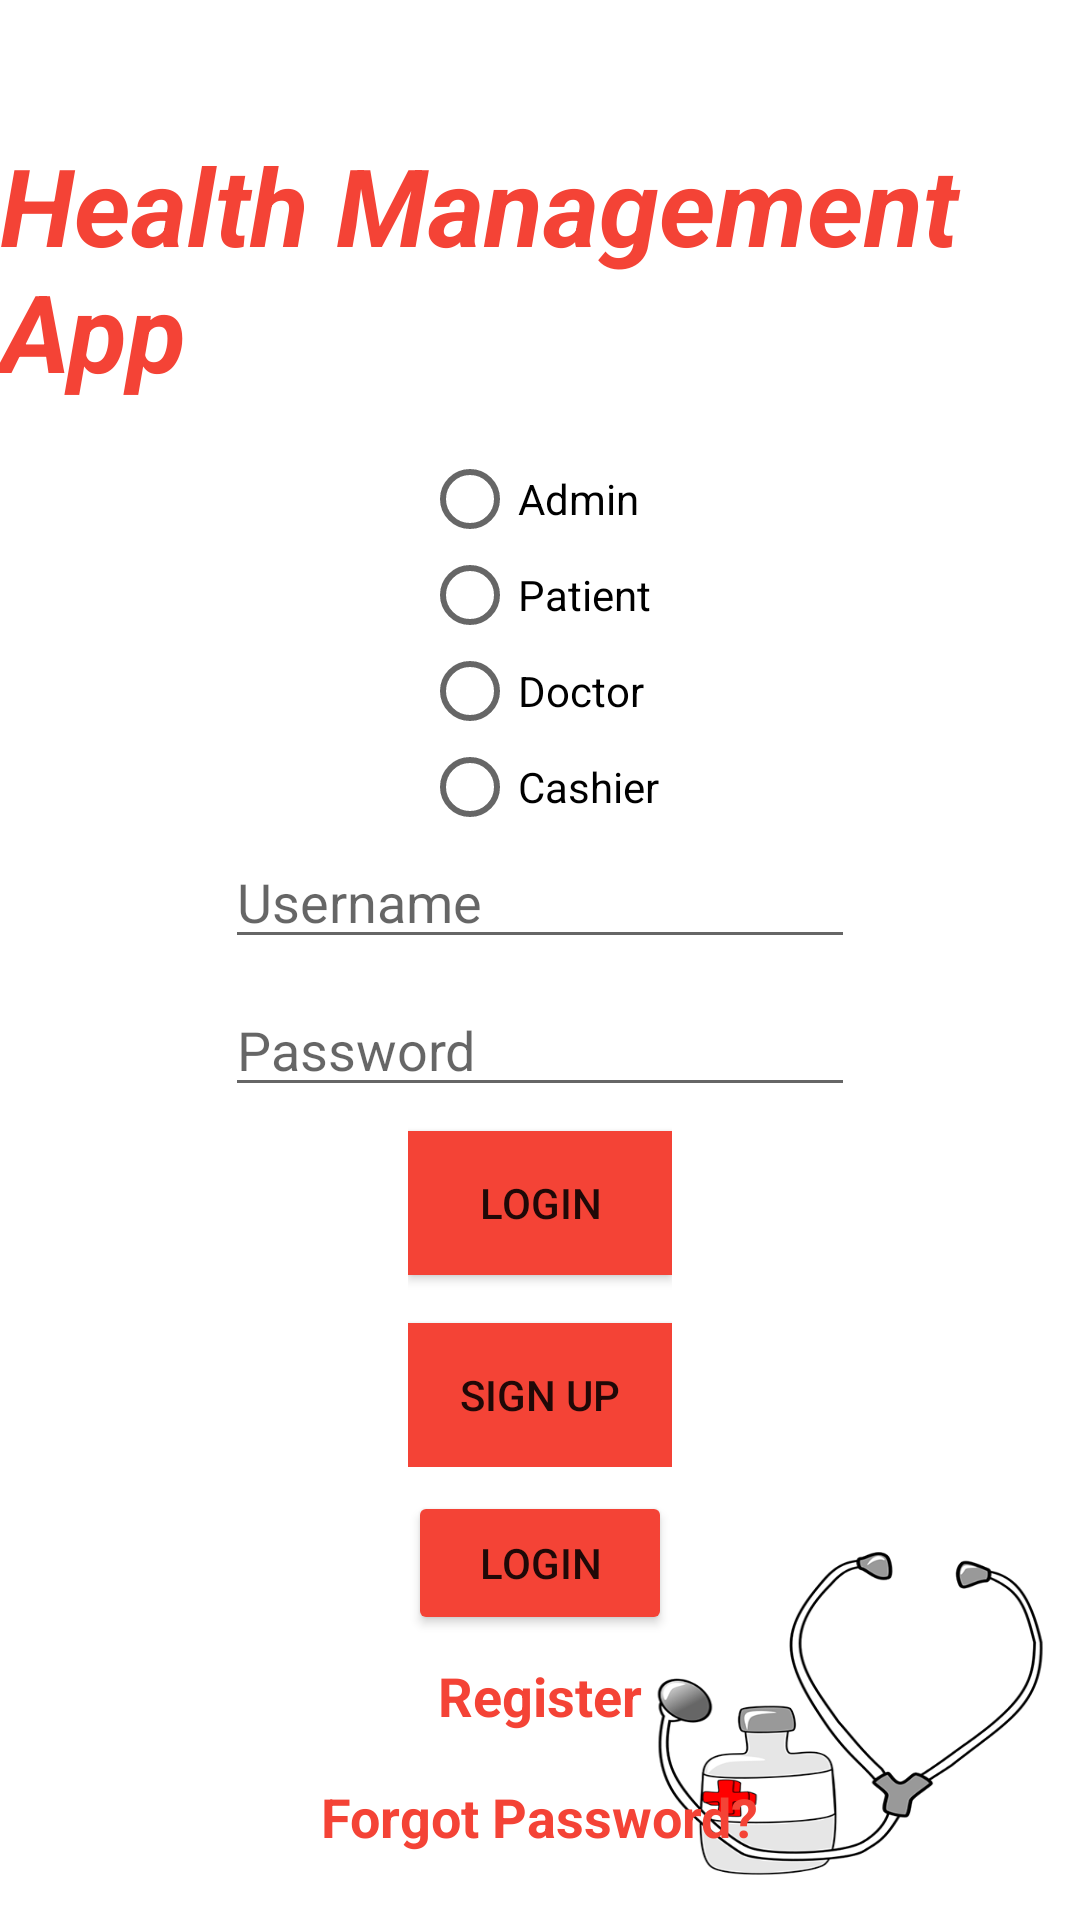

The Android layout XML behind this screen, and the referenced resources:
<!-- AndroidManifest.xml: application theme AppTheme -->
<!-- res/layout/activity_main.xml -->
<?xml version="1.0" encoding="utf-8"?>
<androidx.constraintlayout.widget.ConstraintLayout xmlns:android="http://schemas.android.com/apk/res/android"
    xmlns:app="http://schemas.android.com/apk/res-auto"
    xmlns:tools="http://schemas.android.com/tools"
    android:layout_width="match_parent"
    android:layout_height="match_parent"
    android:background="@drawable/layoutimage"
    tools:context=".MainActivity">

    <RadioGroup
        android:id="@+id/radioGroupUsers"
        android:layout_width="wrap_content"
        android:layout_height="wrap_content"
        android:layout_marginTop="16dp"
        app:layout_constraintEnd_toEndOf="parent"
        app:layout_constraintStart_toStartOf="parent"
        app:layout_constraintTop_toBottomOf="@+id/textView">

        <RadioButton
            android:id="@+id/radioButtonAdmin"
            android:layout_width="match_parent"
            android:layout_height="wrap_content"
            android:text="Admin" />

        <RadioButton
            android:id="@+id/radioButtonPatient"
            android:layout_width="match_parent"
            android:layout_height="wrap_content"
            android:text="Patient" />

        <RadioButton
            android:id="@+id/radioButtonDoctor"
            android:layout_width="match_parent"
            android:layout_height="wrap_content"
            android:text="Doctor" />

        <RadioButton
            android:id="@+id/radioButtonCashier"
            android:layout_width="match_parent"
            android:layout_height="wrap_content"
            android:text="Cashier" />
    </RadioGroup>

    <TextView
        android:id="@+id/textView"
        android:layout_width="wrap_content"
        android:layout_height="wrap_content"
        android:layout_marginTop="44dp"
        android:text="Health Management App"
        android:textColor="#F44336"
        android:textColorHint="#000000"
        android:textSize="36sp"
        android:textStyle="bold|italic"
        app:layout_constraintEnd_toEndOf="parent"
        app:layout_constraintHorizontal_bias="0.473"
        app:layout_constraintStart_toStartOf="parent"
        app:layout_constraintTop_toTopOf="parent" />

    <EditText
        android:id="@+id/editTextLoginUsername"
        android:layout_width="wrap_content"
        android:layout_height="wrap_content"
        android:ems="10"
        android:hint="Username"
        android:inputType="textPersonName"
        app:layout_constraintEnd_toEndOf="parent"
        app:layout_constraintStart_toStartOf="parent"
        app:layout_constraintTop_toBottomOf="@+id/radioGroupUsers" />

    <EditText
        android:id="@+id/editTextLoginPassword"
        android:layout_width="wrap_content"
        android:layout_height="wrap_content"
        android:layout_marginTop="8dp"
        android:ems="10"
        android:hint="Password"
        android:inputType="textPersonName"
        app:layout_constraintEnd_toEndOf="parent"
        app:layout_constraintStart_toStartOf="parent"
        app:layout_constraintTop_toBottomOf="@+id/editTextLoginUsername" />

    <LinearLayout
        android:id="@+id/linearLayoutUser"
        android:layout_width="0dp"
        android:layout_height="wrap_content"
        android:layout_marginTop="8dp"
        android:gravity="center_horizontal"
        android:orientation="vertical"
        app:layout_constraintEnd_toEndOf="parent"
        app:layout_constraintHorizontal_bias="0.532"
        app:layout_constraintStart_toStartOf="parent"
        app:layout_constraintTop_toBottomOf="@+id/linearLayoutAdmin">

        <Button
            android:id="@+id/buttonLogin"
            android:layout_width="wrap_content"
            android:layout_height="wrap_content"
            android:text="Login"
            app:backgroundTint="#F44336" />

        <TextView
            android:id="@+id/textViewRegister"
            android:layout_width="wrap_content"
            android:layout_height="wrap_content"
            android:layout_marginTop="8dp"
            android:text="Register"
            android:textColor="#F44336"
            android:textSize="18sp"
            android:textStyle="bold" />

        <TextView
            android:id="@+id/textViewForgotPassword"
            android:layout_width="wrap_content"
            android:layout_height="wrap_content"
            android:layout_marginTop="16dp"
            android:text="Forgot Password?"
            android:textColor="#F44336"
            android:textSize="18sp"
            android:textStyle="bold" />
    </LinearLayout>

    <LinearLayout
        android:id="@+id/linearLayoutAdmin"
        android:layout_width="wrap_content"
        android:layout_height="wrap_content"
        android:orientation="vertical"
        app:layout_constraintEnd_toEndOf="parent"
        app:layout_constraintStart_toStartOf="parent"
        app:layout_constraintTop_toBottomOf="@+id/editTextLoginPassword">

        <Button
            android:id="@+id/buttonAdminLogin"
            android:layout_width="match_parent"
            android:layout_height="wrap_content"
            android:layout_marginTop="8dp"
            android:background="#F44336"
            android:text="Login" />

        <Button
            android:id="@+id/buttonAdminSignup"
            android:layout_width="match_parent"
            android:layout_height="wrap_content"
            android:layout_marginTop="16dp"
            android:background="#F44336"
            android:text="Sign Up" />
    </LinearLayout>

</androidx.constraintlayout.widget.ConstraintLayout>
<!-- resources referenced by this layout -->
<resources>
  <!-- drawable layoutimage: png bitmap (drawable, 63479 bytes) -->
  <style name="AppTheme" parent="Theme.AppCompat.Light">
          <item name="actionBarStyle">@style/AppTheme.ActionBarStyle</item>
          <item name="colorPrimary">#F44336</item>
          <item name="colorPrimaryVariant">#F44336</item>
          <item name="colorOnPrimary">@color/black</item>
      </style>
  <style name="AppTheme.ActionBarStyle" parent="Widget.AppCompat.ActionBar.Solid">
          <item name="logo">@mipmap/ic_launcher_round</item>
          <item name="displayOptions">showHome|useLogo|showTitle</item>
      </style>
  <!-- not gathered from this repository: default colours our renderer supplied (Android Studio template values) -->
  <color name="black">#FF000000</color>
</resources>
